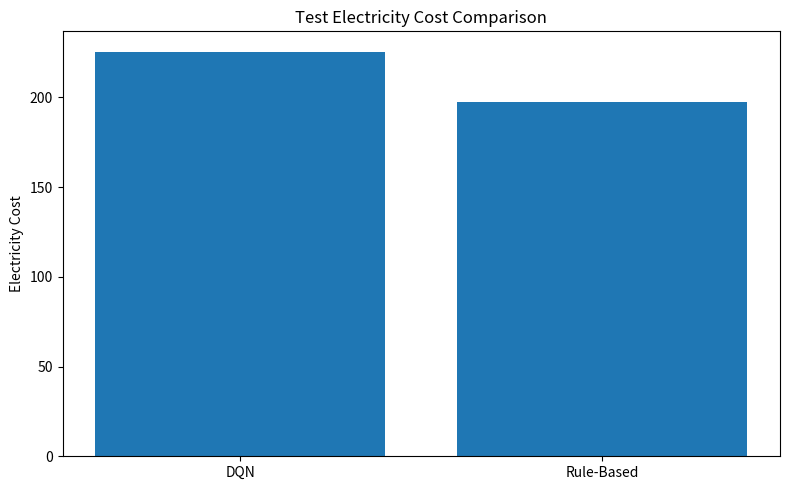
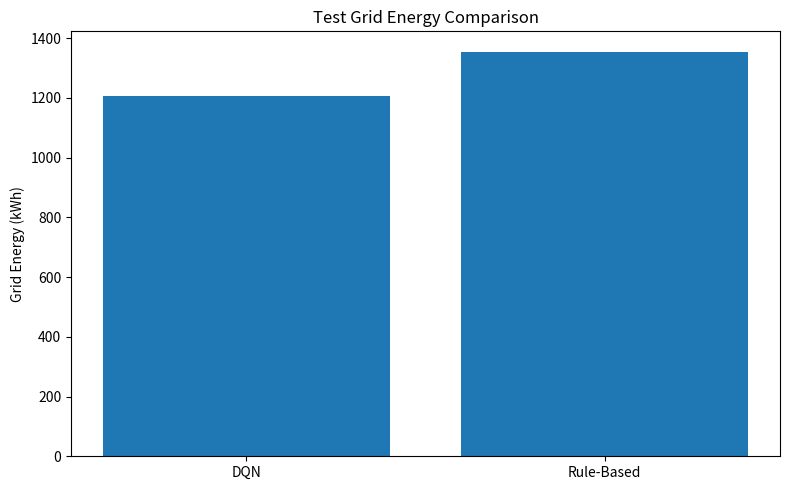

Reproduce these figures in Python, in order.
import matplotlib.pyplot as plt


dqn_cost = 225.60
rule_cost = 197.45

dqn_grid = 1207.45
rule_grid = 1355.12


methods = [
    "DQN",
    "Rule-Based"
]


costs = [
    dqn_cost,
    rule_cost
]


grid_energy = [
    dqn_grid,
    rule_grid
]


plt.figure(figsize=(8, 5))

plt.bar(
    methods,
    costs
)

plt.ylabel("Electricity Cost")
plt.title("Test Electricity Cost Comparison")

plt.tight_layout()
plt.show()


plt.figure(figsize=(8, 5))

plt.bar(
    methods,
    grid_energy
)

plt.ylabel("Grid Energy (kWh)")
plt.title("Test Grid Energy Comparison")

plt.tight_layout()
plt.show()
